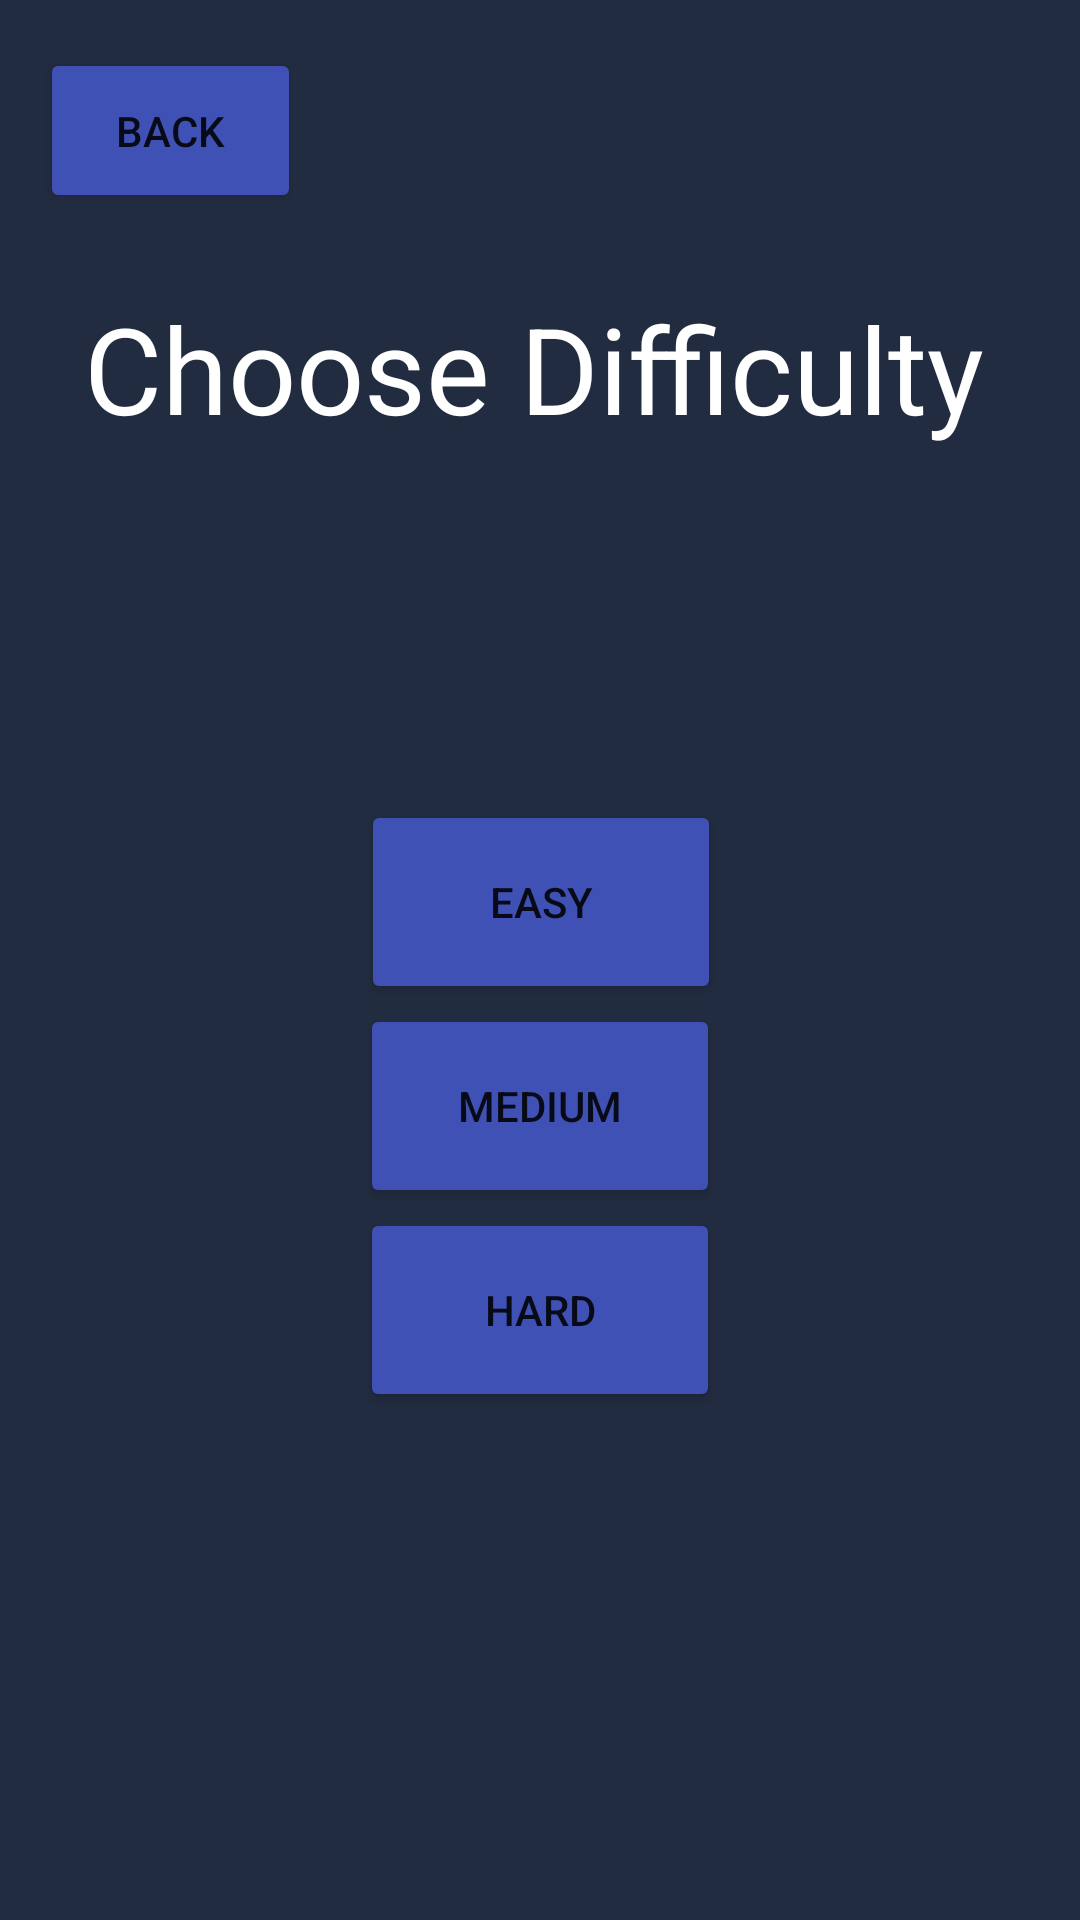

This screen was rendered from an Android layout file. Write that file and the resources it references.
<!-- AndroidManifest.xml: application theme Theme.MindTrials -->
<!-- res/layout/diffselect.xml -->
<?xml version="1.0" encoding="utf-8"?>
<androidx.constraintlayout.widget.ConstraintLayout xmlns:android="http://schemas.android.com/apk/res/android"
    xmlns:app="http://schemas.android.com/apk/res-auto"
    xmlns:tools="http://schemas.android.com/tools"
    android:id="@+id/relativeLayout2"
    android:layout_width="match_parent"
    android:layout_height="match_parent">

    <androidx.constraintlayout.widget.ConstraintLayout
        android:id="@+id/constraintLayout"
        android:layout_width="match_parent"
        android:layout_height="match_parent"
        android:background="#222C40"
        app:layout_constraintStart_toStartOf="parent"
        app:layout_constraintTop_toTopOf="parent"
        tools:context=".MainActivity">

        <Button
            android:id="@+id/back"
            android:layout_width="87dp"
            android:layout_height="55dp"
            android:backgroundTint="#3F51B5"
            android:onClick="backDiff"
            android:text="BACK"
            app:layout_constraintBottom_toTopOf="@+id/textView"
            app:layout_constraintEnd_toEndOf="parent"
            app:layout_constraintHorizontal_bias="0.049"
            app:layout_constraintStart_toStartOf="parent"
            app:layout_constraintTop_toTopOf="parent"
            app:layout_constraintVertical_bias="0.39" />

        <Button
            android:id="@+id/easy"
            android:layout_width="120dp"
            android:layout_height="68dp"
            android:backgroundTint="#3F51B5"
            android:onClick="easy"
            android:text="easy"
            app:layout_constraintBottom_toBottomOf="parent"
            app:layout_constraintEnd_toEndOf="parent"
            app:layout_constraintHorizontal_bias="0.501"
            app:layout_constraintStart_toStartOf="parent"
            app:layout_constraintTop_toBottomOf="@+id/textView"
            app:layout_constraintVertical_bias="0.255" />

        <Button
            android:id="@+id/Highscores"
            android:layout_width="120dp"
            android:layout_height="68dp"
            android:backgroundTint="#3F51B5"
            android:onClick="hard"
            android:text="Hard"
            app:layout_constraintEnd_toEndOf="parent"
            app:layout_constraintStart_toStartOf="parent"
            app:layout_constraintTop_toBottomOf="@+id/medium" />

        <TextView
            android:id="@+id/textView"
            android:layout_width="305dp"
            android:layout_height="66dp"
            android:layout_marginTop="96dp"
            android:text="Choose Difficulty"
            android:textColor="#FFFFFF"
            android:textSize="40sp"
            app:layout_constraintEnd_toEndOf="parent"
            app:layout_constraintHorizontal_bias="0.509"
            app:layout_constraintStart_toStartOf="parent"
            app:layout_constraintTop_toTopOf="parent" />

        <Button
            android:id="@+id/medium"
            android:layout_width="120dp"
            android:layout_height="68dp"
            android:backgroundTint="#3F51B5"
            android:onClick="medium"
            android:text="medium"
            app:layout_constraintEnd_toEndOf="parent"
            app:layout_constraintStart_toStartOf="parent"
            app:layout_constraintTop_toBottomOf="@+id/easy" />
    </androidx.constraintlayout.widget.ConstraintLayout>
</androidx.constraintlayout.widget.ConstraintLayout>
<!-- resources referenced by this layout -->
<resources>
  <style name="Theme.MindTrials" parent="Theme.MaterialComponents.DayNight.DarkActionBar">
          
          <item name="colorPrimary">@color/purple_500</item>
          <item name="colorPrimaryVariant">@color/purple_700</item>
          <item name="colorOnPrimary">@color/white</item>
          
          <item name="colorSecondary">@color/teal_200</item>
          <item name="colorSecondaryVariant">@color/teal_700</item>
          <item name="colorOnSecondary">@color/black</item>
          
          <item name="android:statusBarColor" tools:targetApi="l">?attr/colorPrimaryVariant</item>
          
      </style>
  <!-- not gathered from this repository: default colours our renderer supplied (Android Studio template values) -->
  <color name="purple_500">#FF6200EE</color>
  <color name="purple_700">#FF3700B3</color>
  <color name="teal_200">#FF03DAC5</color>
  <color name="teal_700">#FF018786</color>
  <color name="black">#FF000000</color>
  <color name="white">#FFFFFFFF</color>
</resources>
